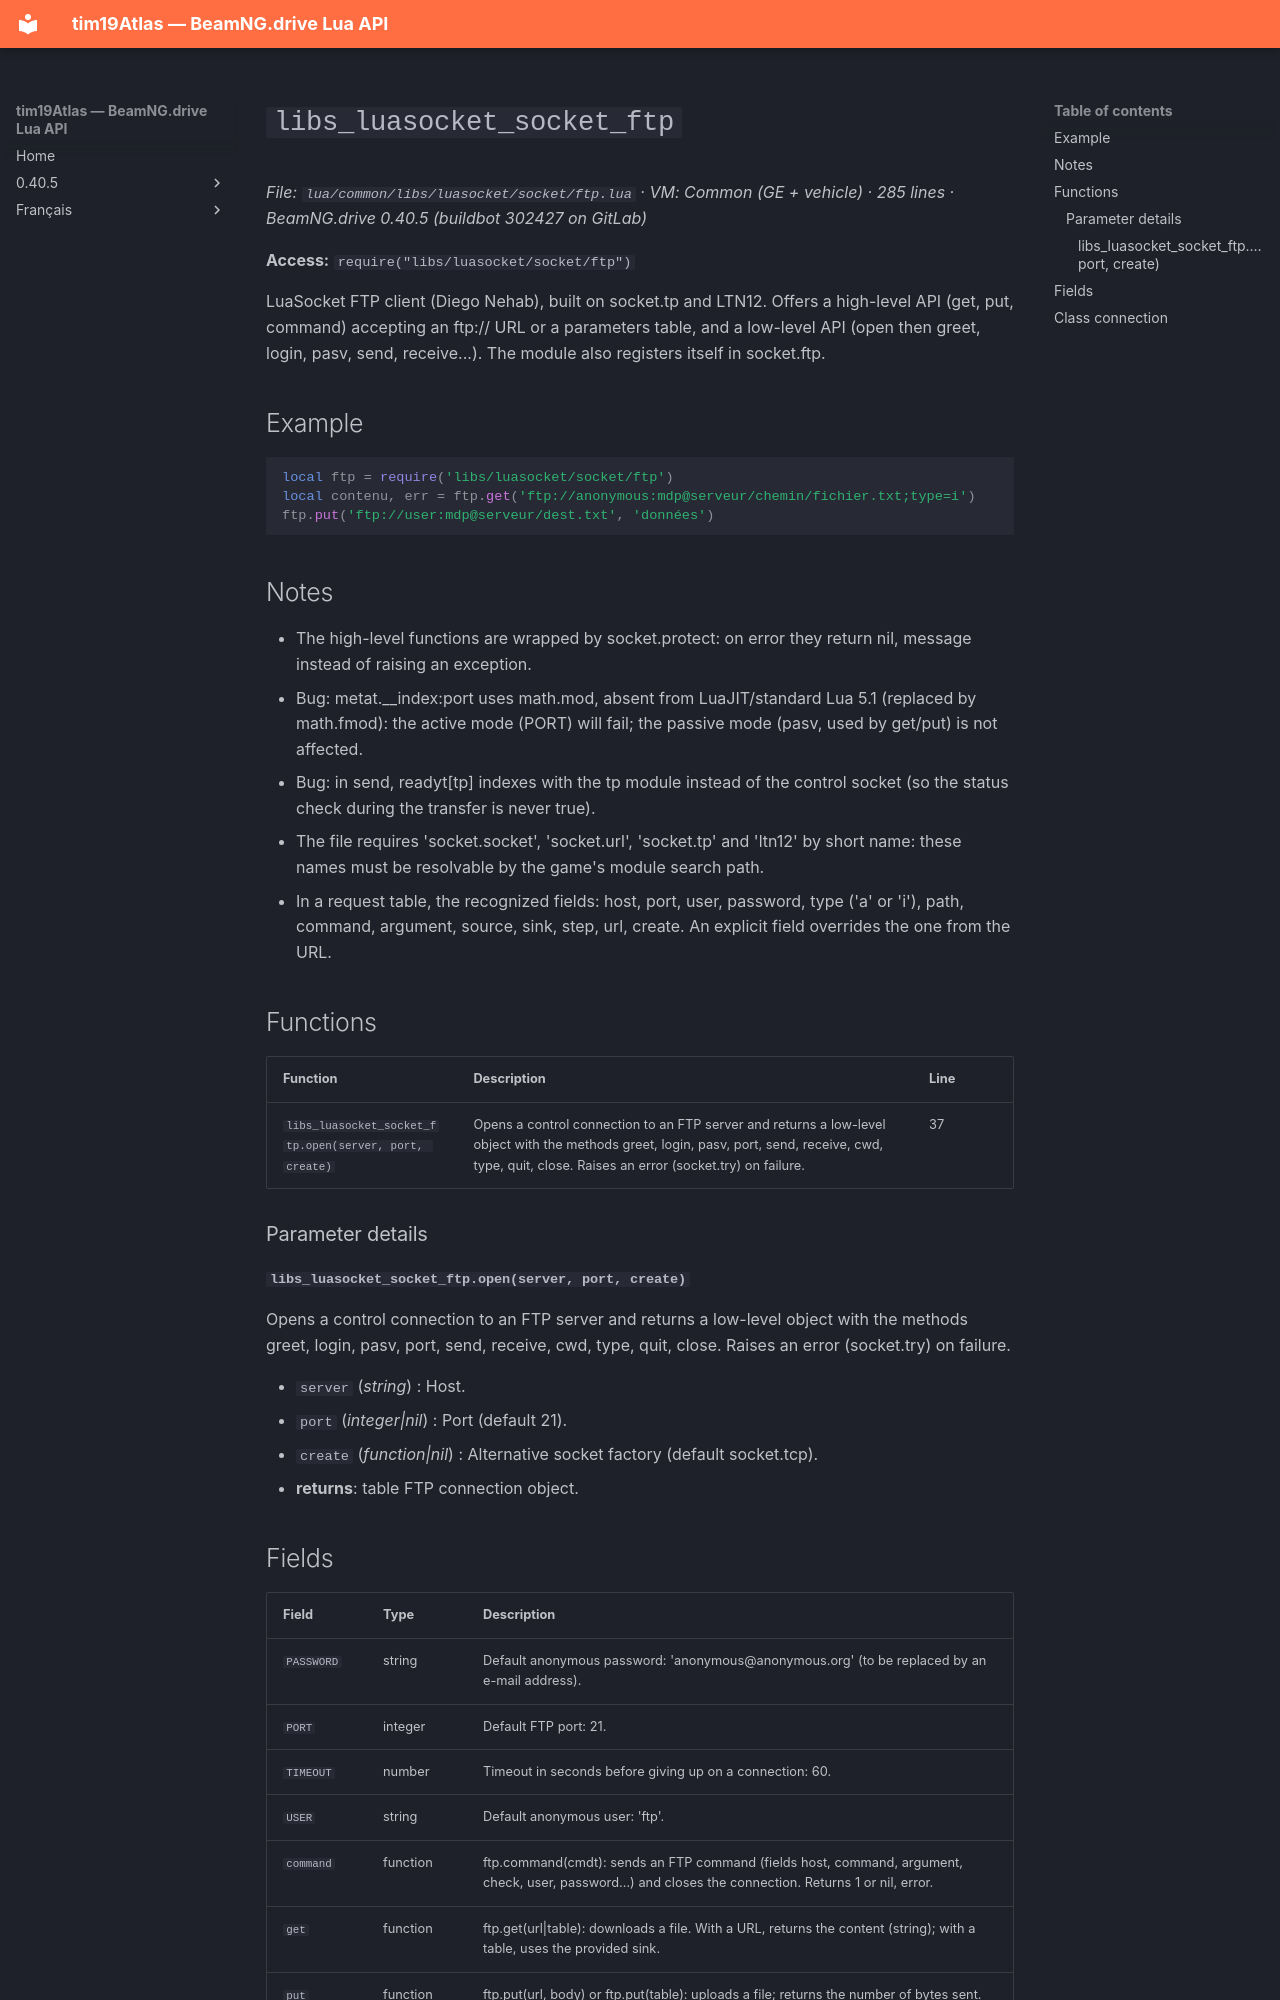

repository: Tim0219800/beamng-lua-atlas · page: 0.40.5/common/libs/luasocket/socket/ftp.html · generator: mkdocs

# `libs_luasocket_socket_ftp`

*File: `lua/common/libs/luasocket/socket/ftp.lua` · VM: Common (GE + vehicle) · 285 lines · BeamNG.drive 0.40.5 (buildbot 302427 on GitLab)*

**Access:** `require("libs/luasocket/socket/ftp")`

LuaSocket FTP client (Diego Nehab), built on socket.tp and LTN12. Offers a high-level API (get, put, command) accepting an ftp:// URL or a parameters table, and a low-level API (open then greet, login, pasv, send, receive...). The module also registers itself in socket.ftp.

## Example

```lua
local ftp = require('libs/luasocket/socket/ftp')
local contenu, err = ftp.get('ftp://anonymous:mdp@serveur/chemin/fichier.txt;type=i')
ftp.put('ftp://user:mdp@serveur/dest.txt', 'données')
```

## Notes

- The high-level functions are wrapped by socket.protect: on error they return nil, message instead of raising an exception.
- Bug: metat.__index:port uses math.mod, absent from LuaJIT/standard Lua 5.1 (replaced by math.fmod): the active mode (PORT) will fail; the passive mode (pasv, used by get/put) is not affected.
- Bug: in send, readyt[tp] indexes with the tp module instead of the control socket (so the status check during the transfer is never true).
- The file requires 'socket.socket', 'socket.url', 'socket.tp' and 'ltn12' by short name: these names must be resolvable by the game's module search path.
- In a request table, the recognized fields: host, port, user, password, type ('a' or 'i'), path, command, argument, source, sink, step, url, create. An explicit field overrides the one from the URL.

## Functions

| Function | Description | Line |
|---|---|---|
| `libs_luasocket_socket_ftp.open(server, port, create)` | Opens a control connection to an FTP server and returns a low-level object with the methods greet, login, pasv, port, send, receive, cwd, type, quit, close. Raises an error (socket.try) on failure. | 37 |

### Parameter details

#### `libs_luasocket_socket_ftp.open(server, port, create)`

Opens a control connection to an FTP server and returns a low-level object with the methods greet, login, pasv, port, send, receive, cwd, type, quit, close. Raises an error (socket.try) on failure.

- `server` (*string*) : Host.
- `port` (*integer|nil*) : Port (default 21).
- `create` (*function|nil*) : Alternative socket factory (default socket.tcp).
- **returns**: table FTP connection object.
